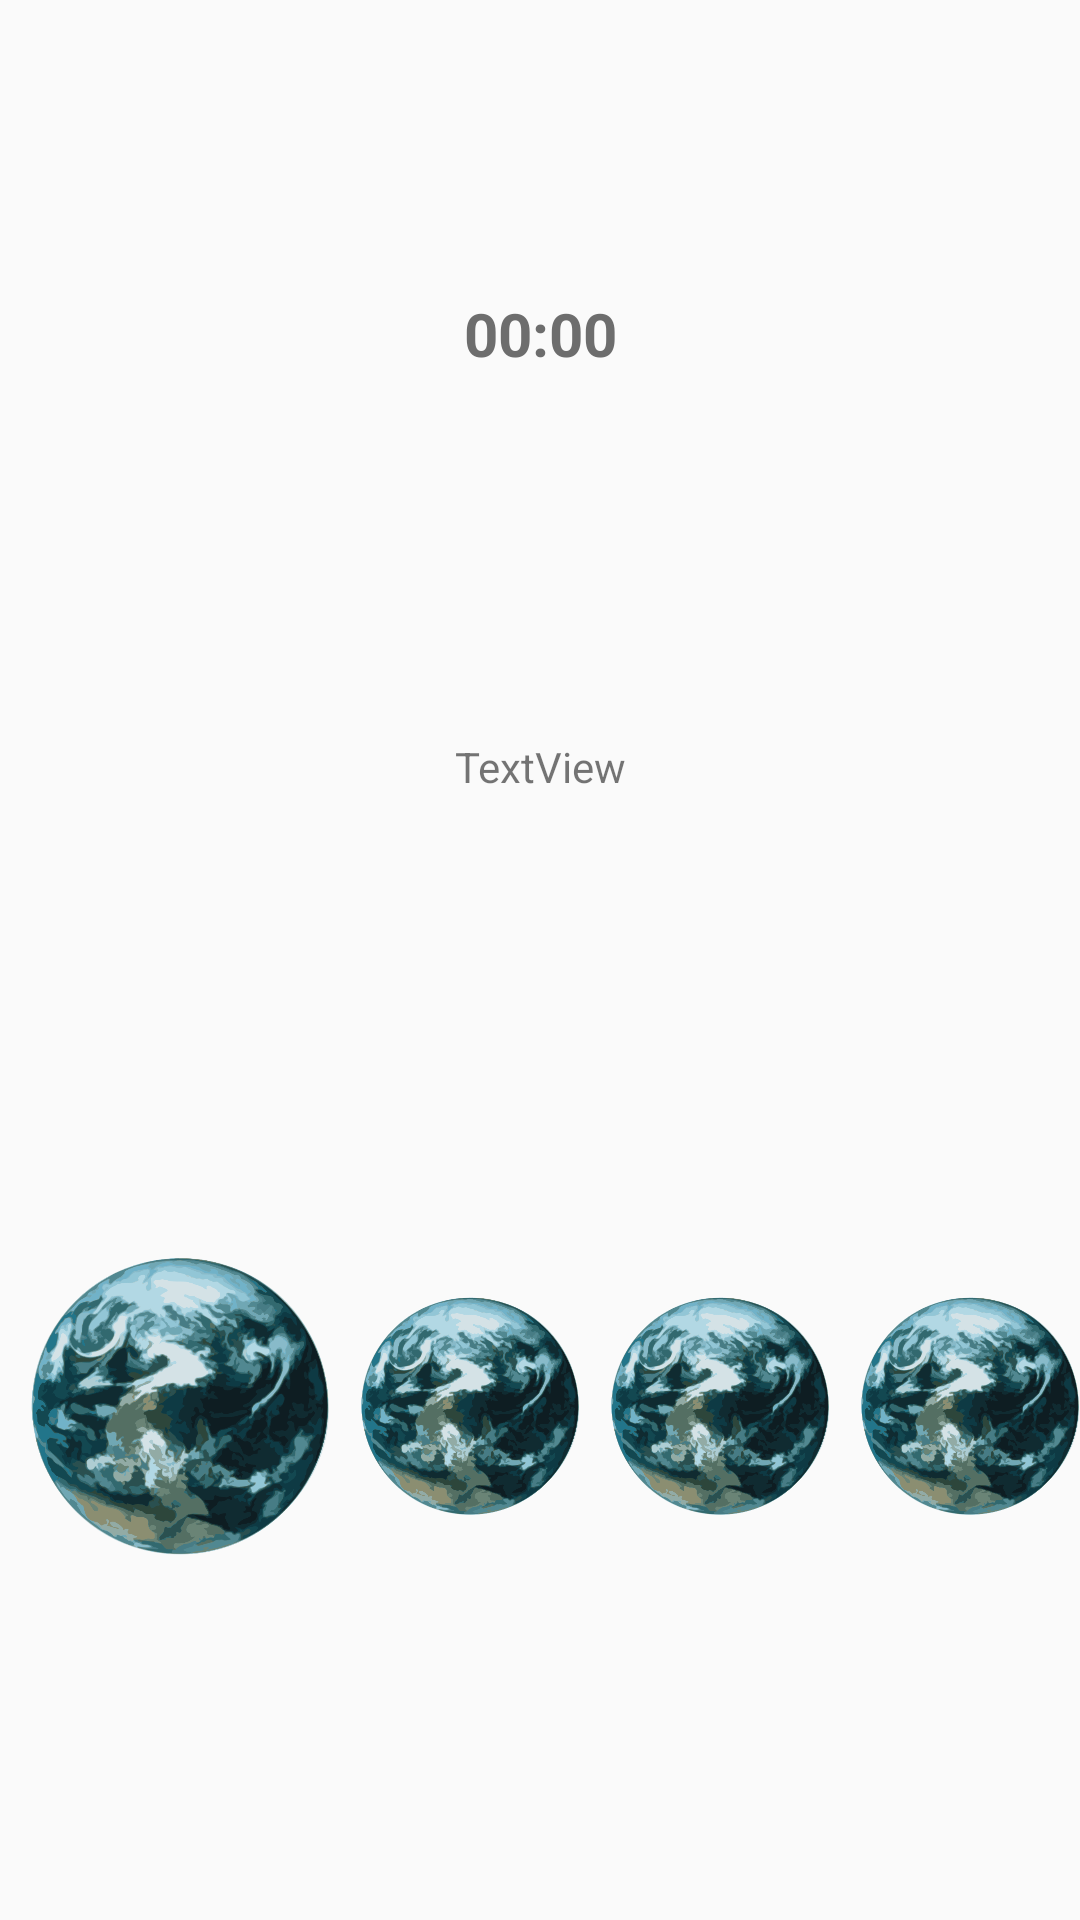

Layout XML and referenced resources for this Android screen:
<!-- AndroidManifest.xml: application theme AppTheme -->
<!-- res/layout/activity_astrnomie.xml -->
<?xml version="1.0" encoding="utf-8"?>

<android.support.constraint.ConstraintLayout xmlns:android="http://schemas.android.com/apk/res/android"
    xmlns:app="http://schemas.android.com/apk/res-auto"
    xmlns:tools="http://schemas.android.com/tools"
    android:layout_width="match_parent"
    android:layout_height="match_parent"
    tools:context=".astronomie.AstronomieActivity">

    <Chronometer
        android:id="@+id/activity_astronomie_chrono_chronometer2"
        android:layout_width="wrap_content"
        android:layout_height="wrap_content"
        android:layout_marginTop="8dp"
        android:layout_marginBottom="16dp"
        android:gravity="center"
        android:textColor="@color/colorGray"
        android:textSize="@dimen/font_size"
        android:textStyle="bold"
        app:layout_constraintBottom_toTopOf="@+id/textView"
        app:layout_constraintEnd_toEndOf="parent"
        app:layout_constraintStart_toStartOf="parent"
        app:layout_constraintTop_toTopOf="parent" />

    <TextView
        android:id="@+id/textView"
        android:layout_width="wrap_content"
        android:layout_height="wrap_content"
        android:layout_marginStart="8dp"
        android:layout_marginLeft="8dp"
        android:layout_marginTop="16dp"
        android:layout_marginEnd="8dp"
        android:layout_marginRight="8dp"
        android:layout_marginBottom="32dp"
        android:text="TextView"
        app:layout_constraintBottom_toTopOf="@+id/linearLayout3"
        app:layout_constraintEnd_toEndOf="parent"
        app:layout_constraintStart_toStartOf="parent"
        app:layout_constraintTop_toBottomOf="@+id/activity_astronomie_chrono_chronometer2" />

    <LinearLayout
        android:id="@+id/linearLayout3"
        android:layout_width="wrap_content"
        android:layout_height="wrap_content"
        android:layout_marginStart="8dp"
        android:layout_marginLeft="8dp"
        android:layout_marginTop="32dp"
        android:layout_marginEnd="8dp"
        android:layout_marginRight="8dp"
        android:layout_marginBottom="32dp"
        android:gravity="bottom"
        android:orientation="horizontal"
        app:layout_constraintBottom_toBottomOf="parent"
        app:layout_constraintEnd_toEndOf="parent"
        app:layout_constraintStart_toStartOf="parent"
        app:layout_constraintTop_toBottomOf="@+id/textView">

        <ImageView
            android:id="@+id/imageView"
            android:layout_width="100dp"
            android:layout_height="100dp"
            android:layout_marginLeft="10dp"
            android:src="@drawable/earth"
            tools:layout_editor_absoluteX="127dp"
            tools:layout_editor_absoluteY="192dp" />

        <ImageView
            android:id="@+id/imageView4"
            android:layout_width="100dp"
            android:layout_height="100dp"
            android:layout_weight="1"
            android:src="@drawable/earth"
            android:layout_marginLeft="10dp"
            tools:layout_editor_absoluteX="127dp"
            tools:layout_editor_absoluteY="192dp" />

        <ImageView
            android:id="@+id/imageView3"
            android:layout_width="100dp"
            android:layout_height="100dp"
            android:layout_weight="1"
            android:layout_marginLeft="10dp"
            android:src="@drawable/earth"
            tools:layout_editor_absoluteX="127dp"
            tools:layout_editor_absoluteY="192dp" />

        <ImageView
            android:id="@+id/imageView5"
            android:layout_width="100dp"
            android:layout_height="100dp"
            android:layout_marginLeft="10dp"
            android:layout_weight="1"
            android:src="@drawable/earth"
            tools:layout_editor_absoluteX="127dp"
            tools:layout_editor_absoluteY="192dp" />

    </LinearLayout>

</android.support.constraint.ConstraintLayout>
<!-- resources referenced by this layout -->
<resources>
  <color name="colorGray">#6d6d6d</color>
  <dimen name="font_size">20sp</dimen>
  <!-- drawable earth: png bitmap (drawable, 323270 bytes) -->
  <style name="AppTheme" parent="Theme.AppCompat.Light.DarkActionBar">
          
          <item name="android:screenOrientation">landscape</item>
          <item name="windowActionBar">false</item>
          <item name="windowNoTitle">true</item>
      </style>
</resources>
